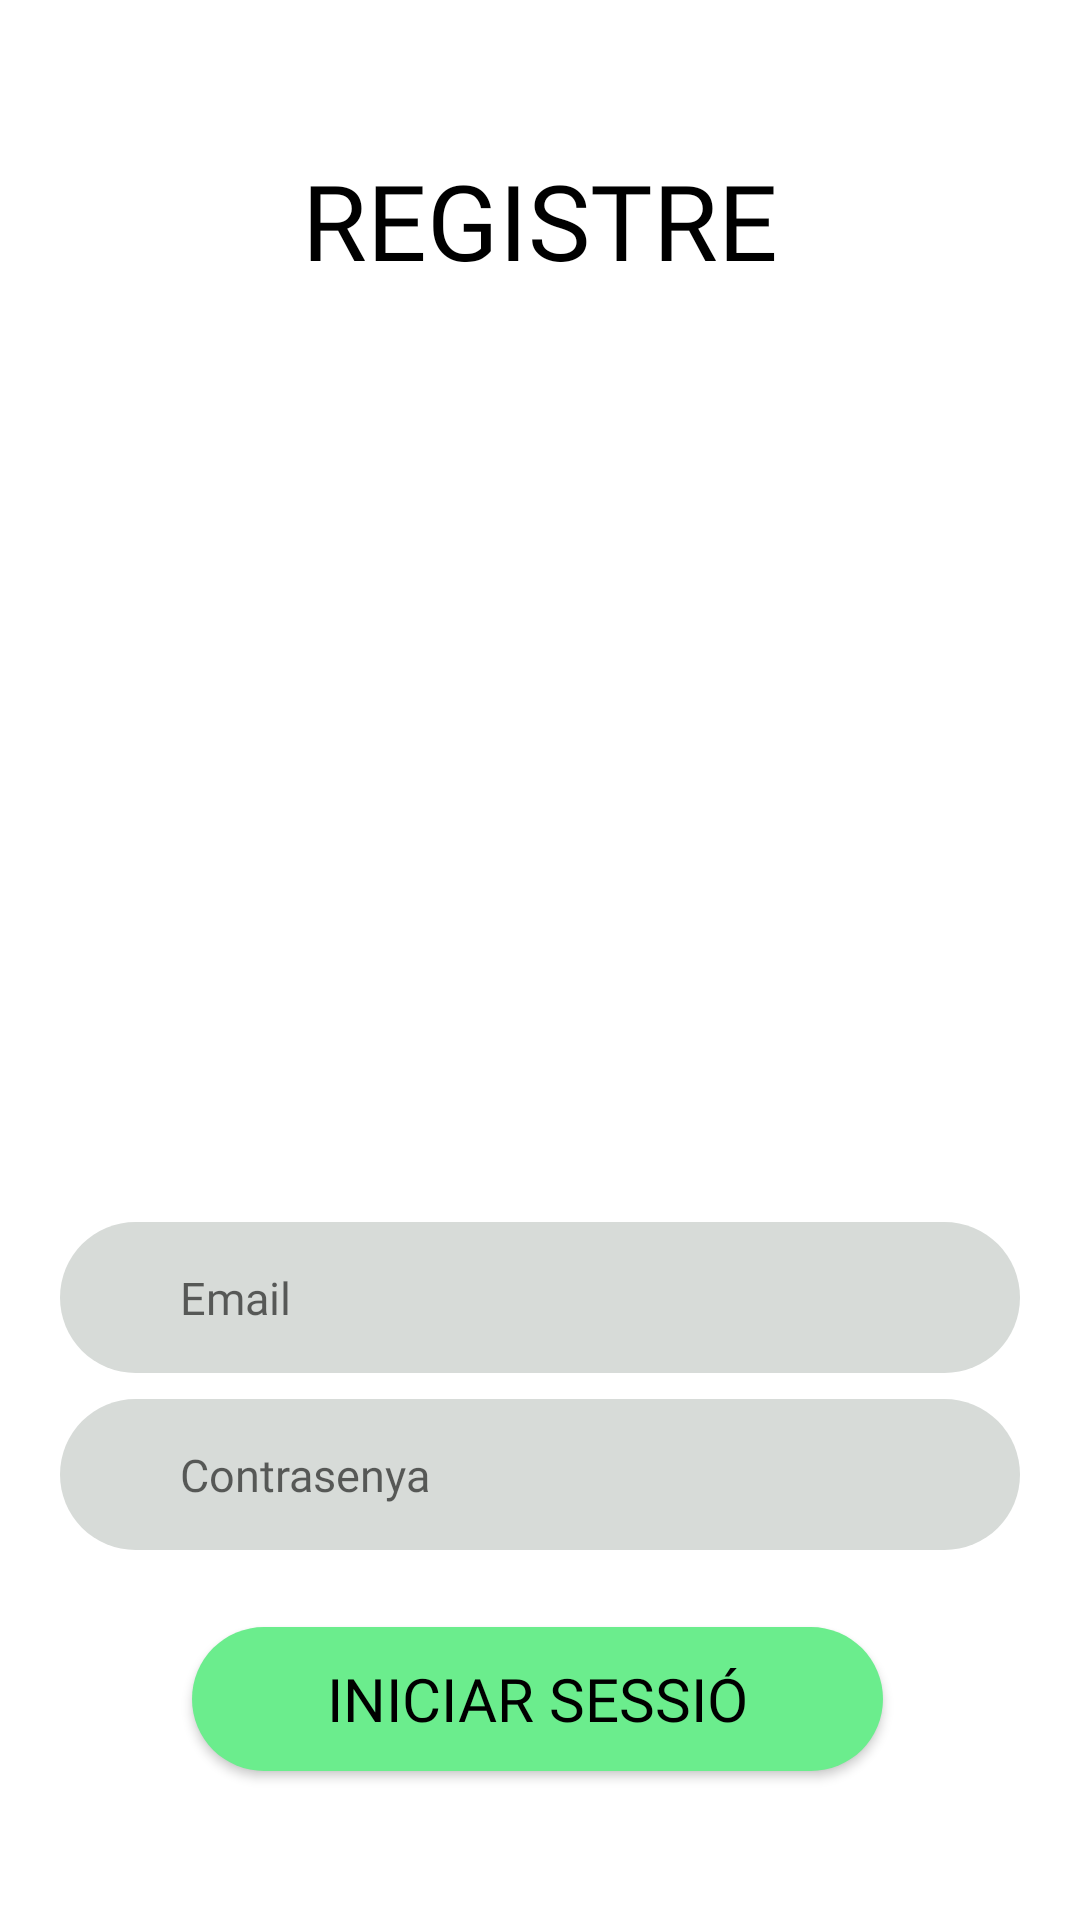

This screen was rendered from an Android layout file. Write that file and the resources it references.
<!-- AndroidManifest.xml: application theme Theme.AppCompat.NoActionBar -->
<!-- res/layout/register_data.xml -->
<?xml version="1.0" encoding="utf-8"?>
<androidx.constraintlayout.widget.ConstraintLayout xmlns:android="http://schemas.android.com/apk/res/android"
    xmlns:app="http://schemas.android.com/apk/res-auto"
    xmlns:tools="http://schemas.android.com/tools"
    style="@style/view_style"
    android:layout_width="match_parent"
    android:layout_height="match_parent"
    tools:context=".MainActivity"
    tools:viewBindingIgnore="false">

    <TextView
        android:id="@+id/login_title"
        style="@style/title_text"
        android:layout_width="wrap_content"
        android:layout_height="wrap_content"
        android:text="REGISTRE"
        app:layout_constraintEnd_toEndOf="parent"
        app:layout_constraintStart_toStartOf="parent"
        app:layout_constraintTop_toTopOf="parent" />

    <ImageView
        android:id="@+id/login_image_view"
        android:layout_width="221dp"
        android:layout_height="235dp"
        app:layout_constraintBottom_toBottomOf="parent"
        app:layout_constraintEnd_toEndOf="parent"
        app:layout_constraintStart_toStartOf="parent"
        app:layout_constraintTop_toBottomOf="@+id/login_title"
        app:layout_constraintVertical_bias="0.17"
        app:srcCompat="@drawable/app_logo" />

    <EditText
        android:id="@+id/login_user"
        style="@style/inner_form_text"
        android:layout_width="wrap_content"
        android:layout_height="wrap_content"
        android:background="@drawable/form_field"
        android:hint="Email"
        android:paddingHorizontal="40dp"
        android:paddingVertical="15dp"
        android:text=""
        app:layout_constraintBottom_toBottomOf="parent"
        app:layout_constraintEnd_toEndOf="parent"
        app:layout_constraintStart_toStartOf="parent"
        app:layout_constraintTop_toBottomOf="@+id/login_title"
        app:layout_constraintVertical_bias="0.63" />

    <EditText
        android:id="@+id/login_password"
        style="@style/inner_form_text"
        android:layout_width="wrap_content"
        android:layout_height="wrap_content"
        android:background="@drawable/form_field"
        android:paddingHorizontal="40dp"
        android:paddingVertical="15dp"
        android:text=""
        android:hint="Contrasenya"
        android:inputType="textPassword"
        app:layout_constraintBottom_toBottomOf="parent"
        app:layout_constraintEnd_toEndOf="parent"
        app:layout_constraintStart_toStartOf="parent"
        app:layout_constraintTop_toBottomOf="@+id/login_title"
        app:layout_constraintVertical_bias="0.75" />

    <Button
        android:id="@+id/login_button"
        style="@style/inner_text"
        android:layout_width="wrap_content"
        android:layout_height="wrap_content"
        android:background="@drawable/rounded_button"
        android:gravity="center"
        android:paddingHorizontal="45dp"
        android:paddingVertical="10dp"
        android:text="INICIAR SESSIÓ"
        app:layout_constraintBottom_toBottomOf="parent"
        app:layout_constraintEnd_toEndOf="parent"
        app:layout_constraintHorizontal_bias="0.492"
        app:layout_constraintStart_toStartOf="parent"
        app:layout_constraintTop_toBottomOf="@+id/login_title"
        app:layout_constraintVertical_bias="0.9" />


</androidx.constraintlayout.widget.ConstraintLayout>
<!-- resources referenced by this layout -->
<resources>
  <!-- drawable form_field (drawable) -->
  <?xml version="1.0" encoding="utf-8"?>
  <shape xmlns:android="http://schemas.android.com/apk/res/android">
      <solid android:color="@color/gray"/>
      <corners android:radius="170dp"/>
      <size android:width="350dp"/>
  </shape>
  <!-- drawable rounded_button (drawable) -->
  <?xml version="1.0" encoding="utf-8"?>
  <shape xmlns:android="http://schemas.android.com/apk/res/android">
      <solid android:color="@color/primary_color"/>
      <corners android:radius="170dp"/>
      <size android:width="220dp"/>
  </shape>
  <style name="inner_form_text" parent="default_widget_text">
          <item name="android:textSize">@dimen/manrope_form_text_size</item>
          <item name="android:gravity">start</item>
      </style>
  <style name="inner_text" parent="default_widget_text">
          <item name="android:textSize">@dimen/manrope_text_size</item>
      </style>
  <style name="title_text" parent="default_text">
          <item name="android:fontFamily">@font/kanit_extra_bold</item>
          <item name="android:textSize">@dimen/kanit_title_text_size</item>
      </style>
  <style name="view_style" parent="Theme.MaterialComponents.DayNight">
          <item name="android:layout_width">match_parent</item>
          <item name="android:layout_height">match_parent</item>
          <item name="android:background">@color/background_color</item>
          <item name="android:paddingTop">50dp</item>
          <item name="android:paddingRight">20dp</item>
          <item name="android:paddingLeft">20dp</item>
      </style>
  <color name="gray">#D7DBD8</color>
  <color name="primary_color">#6BED8D</color>
  <style name="default_widget_text" parent="Theme.MaterialComponents.DayNight">
          <item name="android:textColor">@color/black</item>
          <item name="android:fontFamily">@font/manrope_extra_bold</item>
          <item name="android:gravity">center</item>
      </style>
  <dimen name="manrope_form_text_size">15sp</dimen>
  <dimen name="manrope_text_size">20sp</dimen>
  <style name="default_text" parent="Theme.MaterialComponents.DayNight">
          <item name="android:textColor">@color/black</item>
      </style>
  <dimen name="kanit_title_text_size">35sp</dimen>
  <color name="background_color">#FFFFFF</color>
  <color name="black">#000000</color>
</resources>
